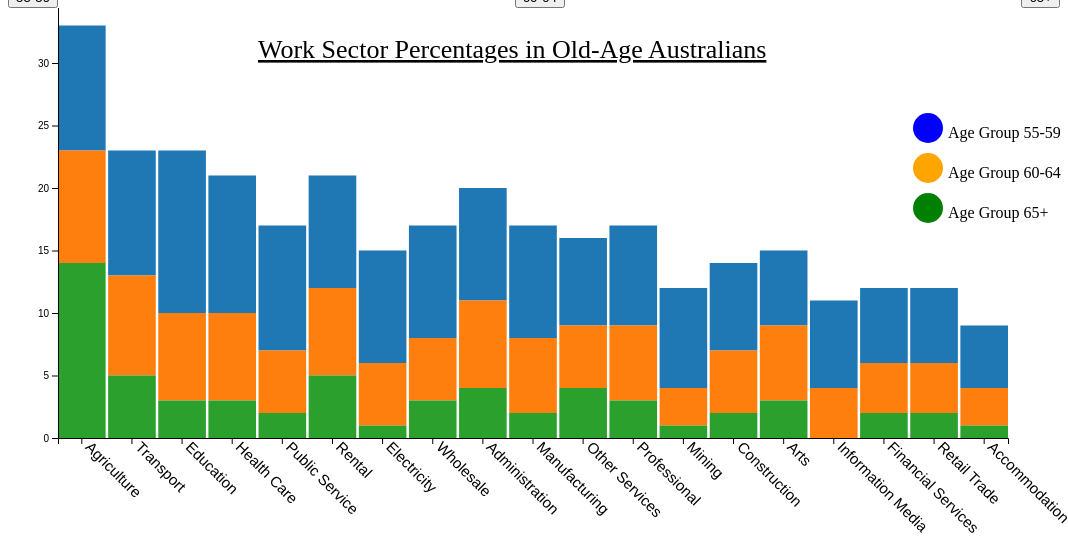
D3 v5 page, settled after 480 driven frames (8 s of simulated time); the page loaded 1 data file(s).


// ── WorkSector.js
function init(){
	var w = 1000;
	var h = 500;
	var padding = 50;
	var dataset;
	var stack;
	var series;
	var xScale;
	var yScale;
	var color;
	var svg;
	var group;
	var rect;
	var data5559 = [];
	var data6064 = [];
	var data65above = [];
	
	
	 
	d3.csv("industry2.csv").then(function(data){
		dataset = data;
		console.log(dataset);
	
		
		
		
	stack = d3.stack()
			  .keys(["age5559","age6064","age65above"])
			  .order(d3.stackOrderAscending);
			  
	series = stack(dataset);
	console.log (series);
	
	xScale = d3.scaleBand()
			   .domain(d3.range(dataset.length))
			   .range([padding,w])
			   .paddingInner(0.05);
			   
	yScale = d3.scaleLinear()
			   .domain([0,40])
			   .range([h,0]);
			   
	color = d3.scaleOrdinal(d3.schemeCategory10);
	
	svg = d3.select("body")
			.append("svg")
			.attr("width",w+60)
			.attr("height",h+60);
			
	group = svg.selectAll("g")
				.data(series)
				.enter()
				.append("g")
				.style("fill",function(d,i){
					return color(i);
				});
				
	rect = group.selectAll("rect")
				  .data(function(d){
					  return d;
				  })
				  .enter()
				  .append("rect")
				  .attr("x",function(d,i){
					  
					  return xScale(i) ;
				  })
				  .attr("y",function(d){

					  return yScale(d[1]) - padding -20;
				  })
				  
				  .attr("height",function(d){
					  return (yScale(d[0]) - yScale(d[1]));
				  })
				  .attr("width",xScale.bandwidth())
				  .append("title")
				.text(function(d) {
			   		return (d[1] - d[0]);
			   });
				  
				  
	
					  
	
	var xAxis = d3.axisBottom(xScale)
				  .tickFormat(function(d){return dataset[d].Industry;});
								
				  
	svg.append("g")
	   .attr("transform","translate(0,"+(h-padding-20)+")")
	   .call(xAxis)
	   .selectAll("text")
	   .attr("y", 0)
       .attr("x", 9)
       .attr("dy", "0.35em")
       .attr("transform", "rotate(45)")
       .style("text-anchor", "start")
	   .style("font-size", "15px");
	   
	 var yAxis = d3.axisLeft(yScale)
				   .ticks(7);
	 
	svg.append("g")
	   .attr("transform","translate("+padding+",-70)")
       .call(yAxis);
	   
	svg.append("text")
	.attr("x",(w/4))
	.attr("y",50)
	.style("font-size","26px")
	.style("text-decoration","underline")
	.text("Work Sector Percentages in Old-Age Australians");
	
	svg.append("circle")
	.attr("cx",(w-80))
	.attr("cy",200)
	.attr("r",15)
	.attr("fill","green");
	
	svg.append("text")
	.attr("x",(w-padding - 10))
	.attr("y",130)
	.text("Age Group 55-59");
	
	svg.append("circle")
	.attr("cx",(w-80))
	.attr("cy",160)
	.attr("r",15)
	.attr("fill","orange");
	
	svg.append("text")
	.attr("x",(w-padding - 10))
	.attr("y",170)
	.text("Age Group 60-64");
	
	svg.append("circle")
	.attr("cx",(w-80))
	.attr("cy",120)
	.attr("r",15)
	.attr("fill","blue");
	
	svg.append("text")
	.attr("x",(w-padding - 10))
	.attr("y",210)
	.text("Age Group 65+");
	
	d3.select("#age5559")
		.on("click",function(){
     		data.map(function(d){
				if(data5559.length<=18){
				data5559.push(d.age5559);}
				
})
console.log(data5559);
	svg.selectAll("rect")
	   .remove()
	   .exit()
	   .data(data5559)
	   .enter()
	   .append("rect")
	   .attr("x",function(d,i){
		   return xScale(i) ;
	   })
	   .attr("y",function(d){
		   return yScale(d) -padding - 20;
	   })
	   .attr("width", xScale.bandwidth())
	   .attr("height",function(d){
			return h - yScale(d);
		})
		.attr("fill","blue")
		.append("title")
				.text(function(d) {
			   		return (d);
			   });
		
          });
	d3.select("#age6064")
		  .on("click",function(){
			  data.map(function(d){
				  if(data6064.length<=18){
				  data6064.push(d.age6064);}
})
console.log(data6064);
svg.selectAll("rect")
	   .remove()
	   .exit()
	   .data(data6064)
	   .enter()
	   .append("rect")
	   .attr("x",function(d,i){
		   return xScale(i) ;
	   })
	   .attr("y",function(d){
		   return yScale(d) -padding - 20;
	   })
	   .attr("width", xScale.bandwidth())
	   .attr("height",function(d){
			return h - yScale(d);
		})
		.attr("fill","orange")
		.append("title")
				.text(function(d) {
			   		return (d);
			   });

	
		
				

		  });
	d3.select("#age65above")
		  .on("click",function(){
			  data.map(function(d){
				  if(data65above.length<=18){
				  data65above.push(d.age65above);}
})
console.log(data65above);

svg.selectAll("rect")
	   .remove()
	   .exit()
	   .data(data65above)
	   .enter()
	   .append("rect")
	   .attr("x",function(d,i){
		   return xScale(i) ;
	   })
	   .attr("y",function(d){
		   return yScale(d) -padding - 20;
	   })
	   .attr("width", xScale.bandwidth())
	   .attr("height",function(d){
			return h - yScale(d);
		})
		.attr("fill","green")
		.append("title")
				.text(function(d) {
			   		return (d);
			   });


		  });
					
	});
}

window.onload = init;

### data: industry2.csv
?Industry, age5559, age6064, age65above
Agriculture, 10, 9, 14
Transport, 10, 8, 5
Education, 13, 7, 3
Health Care, 11, 7, 3
Public Service, 10, 5, 2
Rental, 9, 7, 5
Electricity, 9, 5, 1
Wholesale, 9, 5, 3
Administration, 9, 7, 4
Manufacturing, 9, 6, 2
Other Services, 7, 5, 4
Professional, 8, 6, 3
Mining, 8, 3, 1
Construction, 7, 5, 2
Arts, 6, 6, 3
Information Media, 7, 4, 0
Financial Services, 6, 4, 2
Retail Trade, 6, 4, 2
Accommodation, 5, 3, 1